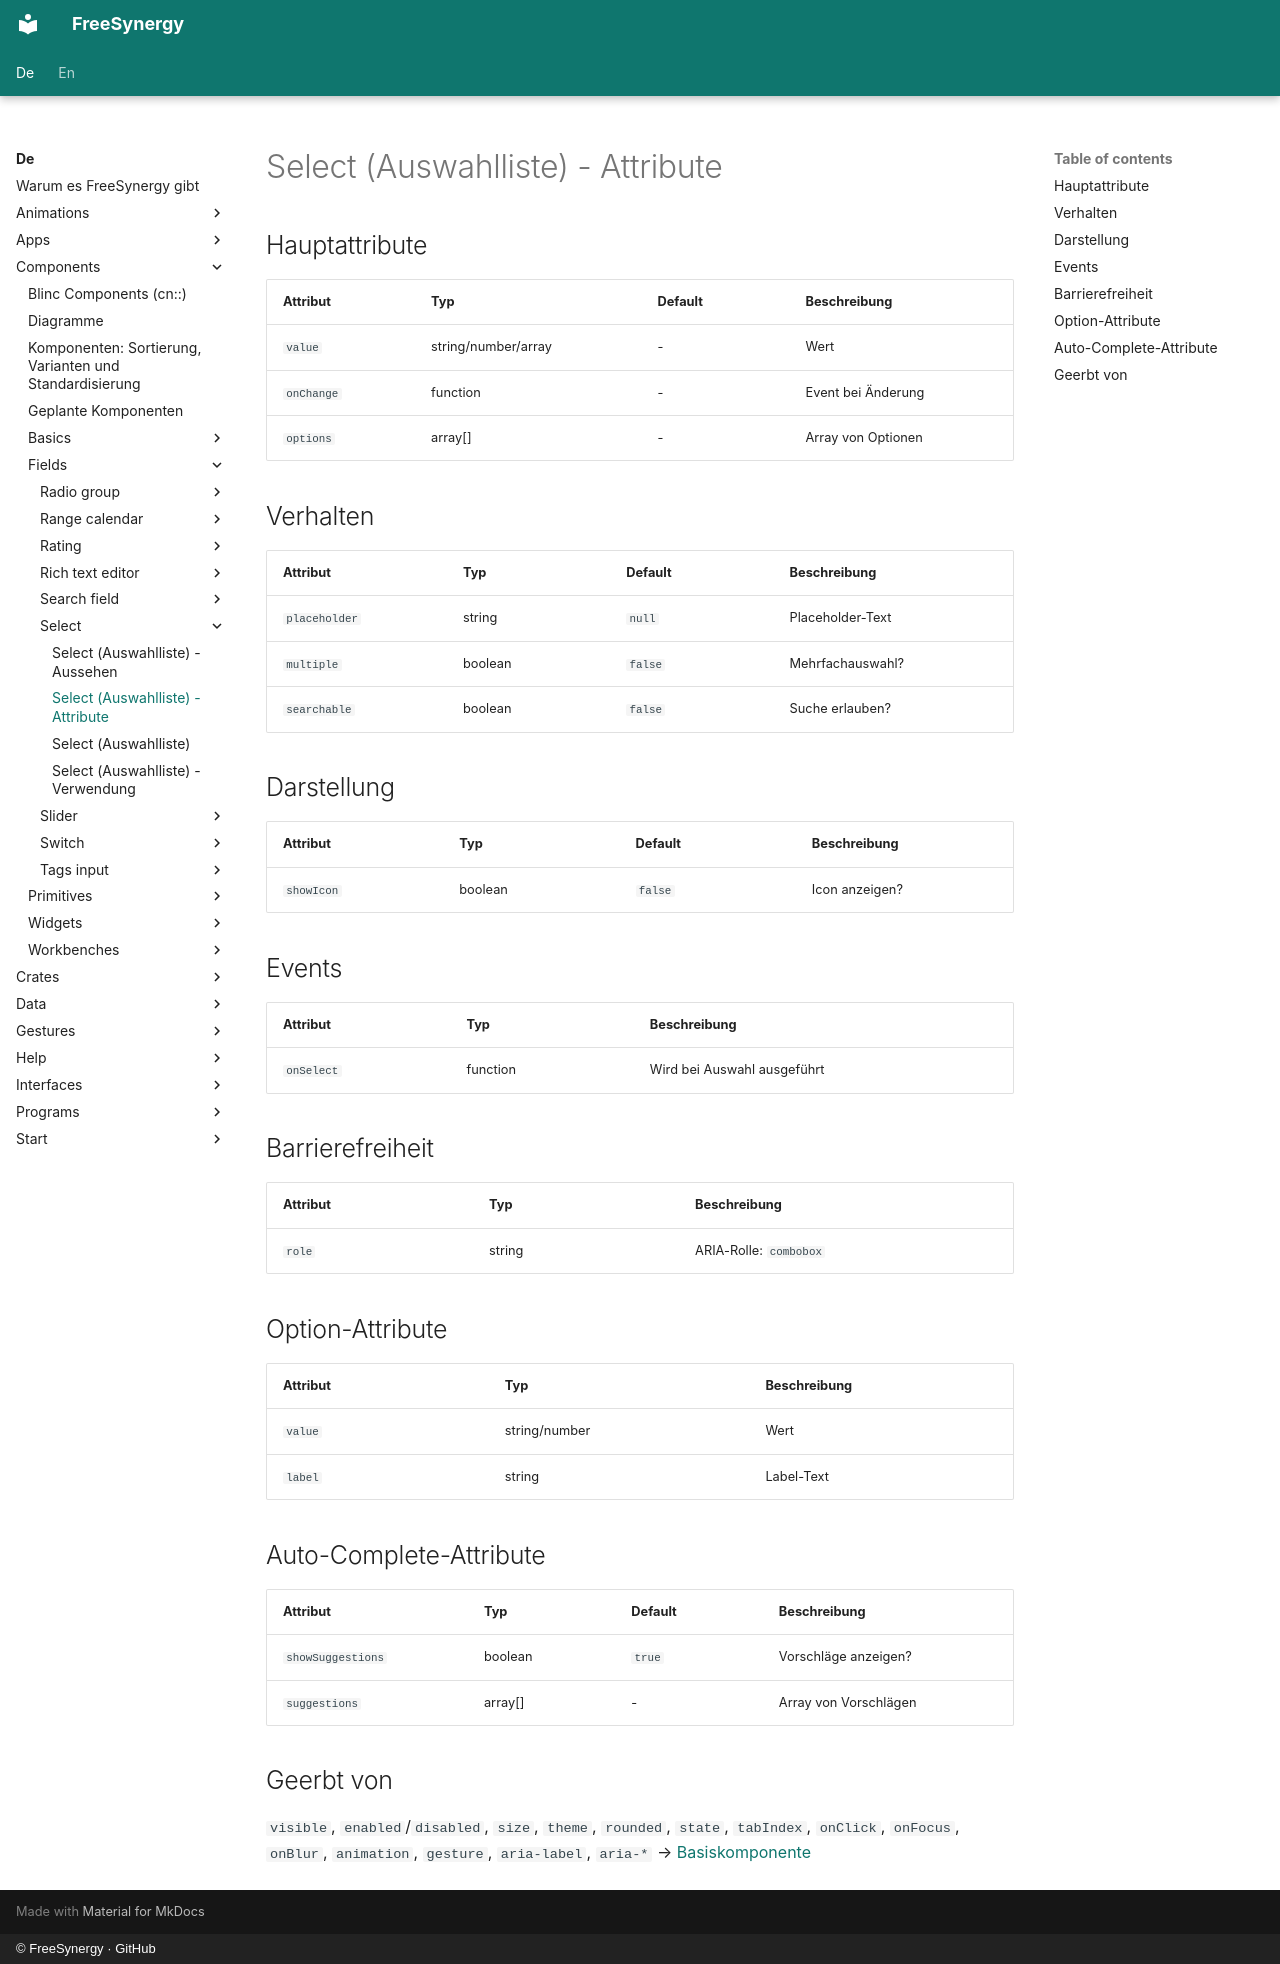

repository: FreeSynergy/fs-documentation · page: de/components/fields/select/attributes/index.html · generator: mkdocs · copyright: © FreeSynergy · GitHub

# Select (Auswahlliste) - Attribute

## Hauptattribute

| Attribut | Typ | Default | Beschreibung |
|----------|-----|---------|--------------|
| `value` | string/number/array | - | Wert |
| `onChange` | function | - | Event bei Änderung |
| `options` | array[] | - | Array von Optionen |

## Verhalten

| Attribut | Typ | Default | Beschreibung |
|---|---|---|---|
| `placeholder` | string | `null` | Placeholder-Text |
| `multiple` | boolean | `false` | Mehrfachauswahl? |
| `searchable` | boolean | `false` | Suche erlauben? |

## Darstellung

| Attribut | Typ | Default | Beschreibung |
|---|---|---|---|
| `showIcon` | boolean | `false` | Icon anzeigen? |

## Events

| Attribut | Typ | Beschreibung |
|----------|-----|--------------|
| `onSelect` | function | Wird bei Auswahl ausgeführt |

## Barrierefreiheit

| Attribut | Typ | Beschreibung |
|----------|-----|--------------|
| `role` | string | ARIA-Rolle: `combobox` |

## Option-Attribute

| Attribut | Typ | Beschreibung |
|----------|-----|--------------|
| `value` | string/number | Wert |
| `label` | string | Label-Text |

## Auto-Complete-Attribute

| Attribut | Typ | Default | Beschreibung |
|---|---|---|---|
| `showSuggestions` | boolean | `true` | Vorschläge anzeigen? |
| `suggestions` | array[] | - | Array von Vorschlägen |

## Geerbt von

`visible`, `enabled`/`disabled`, `size`, `theme`, `rounded`, `state`,
`tabIndex`, `onClick`, `onFocus`, `onBlur`, `animation`, `gesture`,
`aria-label`, `aria-*` → [Basiskomponente](../../basics/base/)
